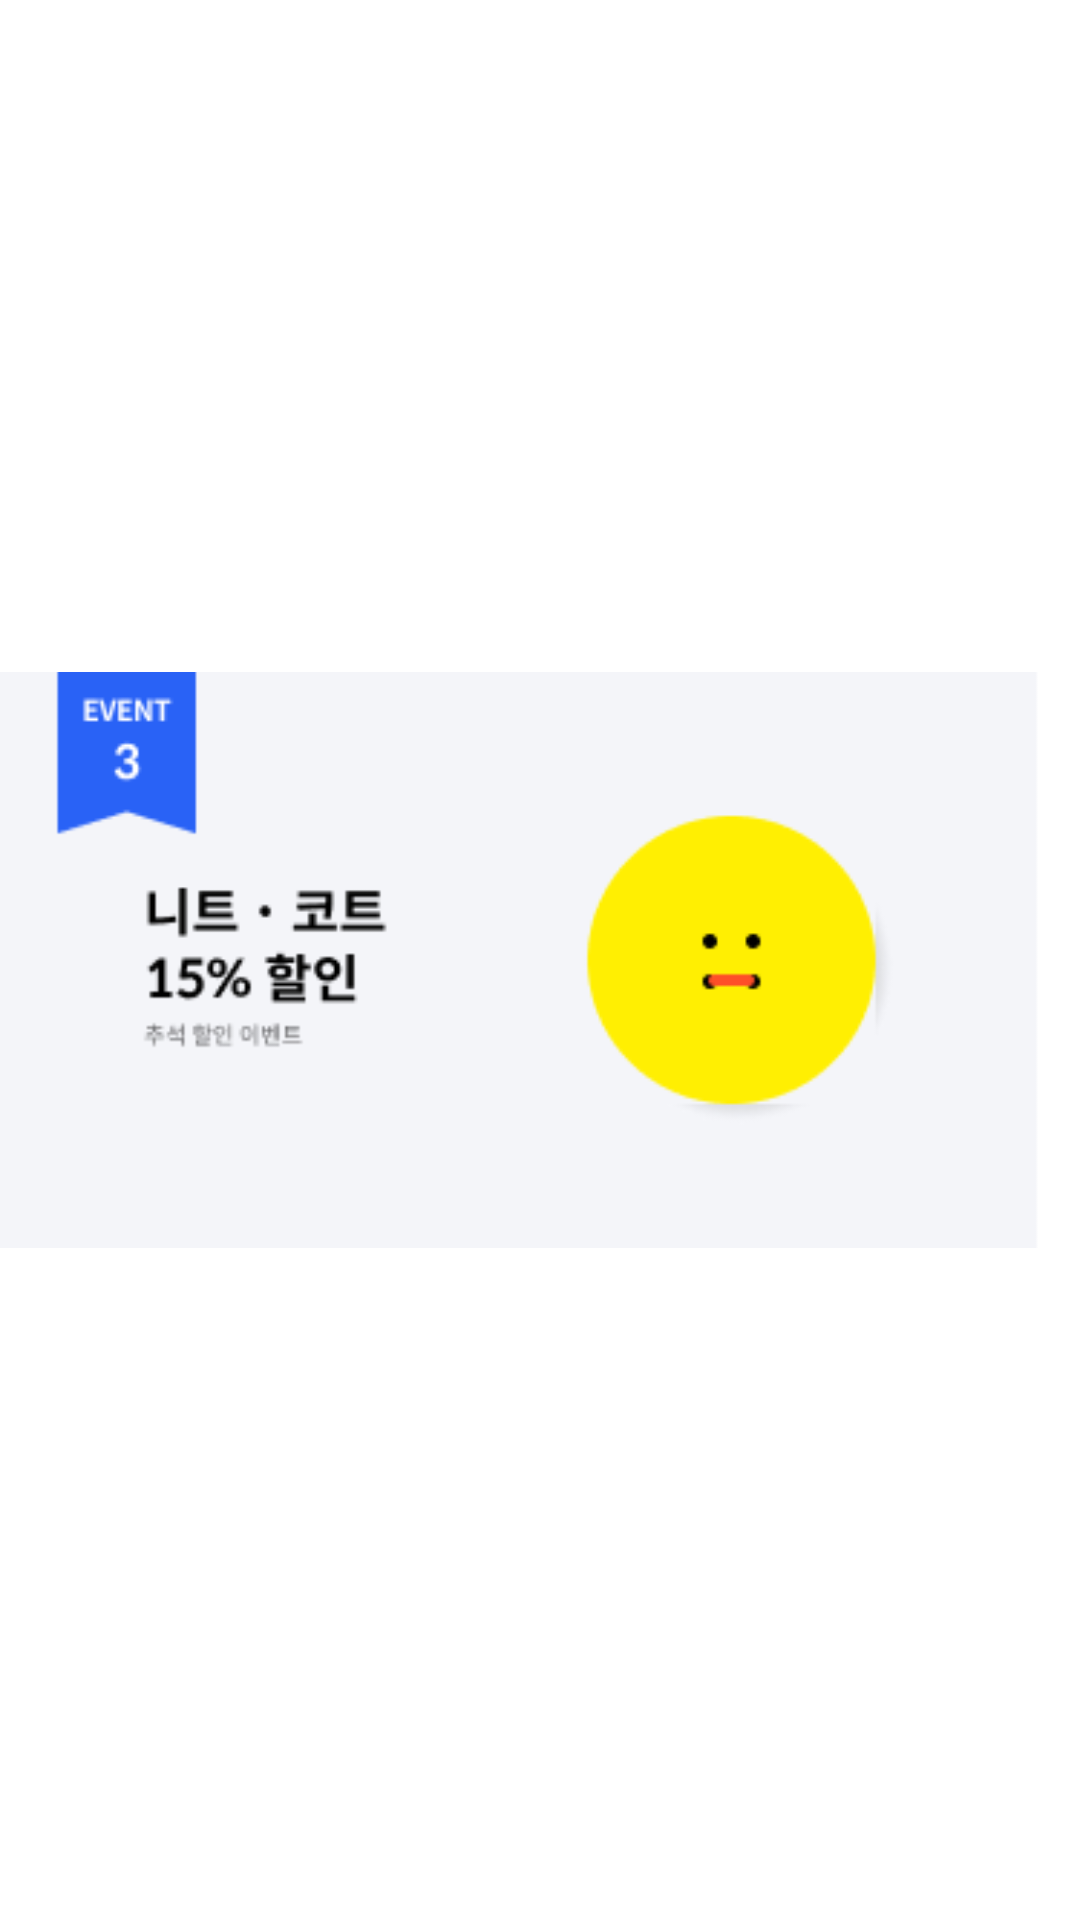

The Android layout XML behind this screen, and the referenced resources:
<!-- AndroidManifest.xml: application theme Theme.HapdongSeminar29th -->
<!-- res/layout/fragment_main_event3.xml -->
<?xml version="1.0" encoding="utf-8"?>
<androidx.constraintlayout.widget.ConstraintLayout xmlns:android="http://schemas.android.com/apk/res/android"
    xmlns:tools="http://schemas.android.com/tools"
    android:layout_width="match_parent"
    android:layout_height="match_parent"
    xmlns:app="http://schemas.android.com/apk/res-auto"
    tools:context=".Event.MainEvent3">

    <androidx.appcompat.widget.AppCompatImageView
        android:id="@+id/iv_event3"
        android:layout_width="wrap_content"
        android:layout_height="wrap_content"
        android:src="@drawable/event_3"
        app:layout_constraintBottom_toBottomOf="parent"
        app:layout_constraintEnd_toEndOf="parent"
        app:layout_constraintStart_toStartOf="parent"
        app:layout_constraintTop_toTopOf="parent" />

</androidx.constraintlayout.widget.ConstraintLayout>
<!-- resources referenced by this layout -->
<resources>
  <!-- drawable event_3: png bitmap (drawable, 7109 bytes) -->
  <style name="Theme.HapdongSeminar29th" parent="Theme.MaterialComponents.DayNight.DarkActionBar">
          
          <item name="colorPrimary">@color/purple_500</item>
          <item name="colorPrimaryVariant">@color/purple_700</item>
          <item name="colorOnPrimary">@color/white</item>
          
          <item name="colorSecondary">@color/teal_200</item>
          <item name="colorSecondaryVariant">@color/teal_700</item>
          <item name="colorOnSecondary">@color/black</item>
          
          <item name="android:statusBarColor" tools:targetApi="l">?attr/colorPrimaryVariant</item>
          
      </style>
  <color name="purple_500">#FF6200EE</color>
  <color name="purple_700">#FF3700B3</color>
  <color name="white">#FFFFFFFF</color>
  <color name="teal_200">#FF03DAC5</color>
  <color name="teal_700">#FF018786</color>
  <color name="black">#FF000000</color>
</resources>
